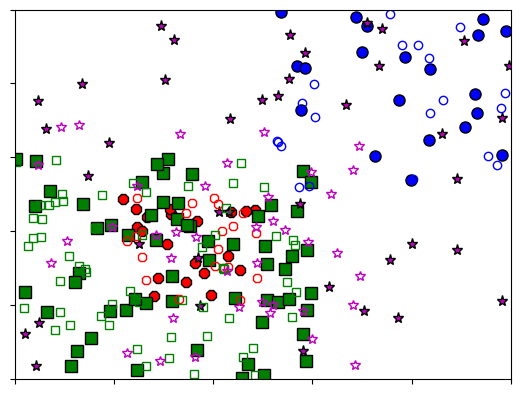

Write the Python code that produced this figure.
import numpy as np
import matplotlib.pyplot as plt
from matplotlib import cm
from mpl_toolkits.mplot3d import Axes3D
from math import e, sqrt, pi

font = {'family': 'serif',
        'weight': 'bold',
        'size': 15}
plt.rc('font', **font)
plt.rc('text', usetex=True)

# # Our 2-dimensional distribution will be over variables X and Y
# N = 200


# Sigma = 0.1

# def gauss(x, m, s):
#     return 1/(sqrt(2*pi)*s)*e**(-0.5*((x-m)/s)**2)

# # The distribution on the variables X, Y packed into pos.
# Z1 = gauss(X,mu1[0],Sigma) + gauss(X,mu1[1],Sigma) + gauss(X,mu1[2],Sigma)

# #Z2 = gauss(X,mu2[0],Sigma) 

# Z3 = gauss(X,mu3[0],Sigma) + gauss(X,mu3[1],Sigma) + gauss(X,mu3[2],Sigma) + gauss(X,mu3[3],Sigma) + gauss(X,mu3[4],Sigma)


# Z = gauss(X,mu1[0],Sigma) + gauss(X,mu1[1],Sigma) + gauss(X,mu1[2],Sigma) + gauss(X,mu3[4],Sigma) + gauss(X,mu3[0],Sigma) + gauss(X,mu3[1],Sigma) + gauss(X,mu3[2],Sigma)

# # Create a surface plot and projected filled contour plot under it.
fig = plt.figure()
#ax = fig.gca(projection='3d')
fig, ax = plt.subplots(1, 1)


mu1 = np.random.uniform(low = 0.2, high = 0.5, size = (20,2))
mu2 = np.random.uniform(low = 0.5, high = 1, size = (20,2))
mu3 = np.random.uniform(low = 0, high = 0.6, size = (60,2))
mu4 = np.random.uniform(low = 0, high = 1, size = (40,2))

mu1_ = np.random.uniform(low = 0.2, high = 0.5, size = (20,2))
mu2_ = np.random.uniform(low = 0.5, high = 1, size = (20,2))
mu3_ = np.random.uniform(low = 0, high = 0.6, size = (60,2))
mu4_ = np.random.uniform(low = 0, high = 0.7, size = (40,2))


ax.plot(mu1[:,0] ,mu1[:,1], 'r8' , label='Policy 1', markersize =8.0, markeredgecolor='k', markeredgewidth=1.0)
ax.plot(mu2[:,0] ,mu2[:,1], 'bo' , label='Policy 2', markersize =8.0, markeredgecolor='k', markeredgewidth=1.0)
ax.plot(mu3[:,0] ,mu3[:,1], 'gs' , label='Policy 3', markersize =8.0, markeredgecolor='k', markeredgewidth=1.0)
ax.plot(mu4[:,0] ,mu4[:,1], 'm*' , label='Policy 4', markersize =8.0, markeredgecolor='k', markeredgewidth=1.0)

ax.plot(mu1_[:,0] ,mu1_[:,1], 'r8' , label='Policy 1', markersize =6.0, fillstyle='none')
ax.plot(mu2_[:,0] ,mu2_[:,1], 'bo' , label='Policy 2', markersize =6.0, fillstyle='none')
ax.plot(mu3_[:,0] ,mu3_[:,1], 'gs' , label='Policy 3', markersize =6.0, fillstyle='none')
ax.plot(mu4_[:,0] ,mu4_[:,1], 'm*' , label='Policy 4', markersize =7.0, fillstyle='none')



ax.set_yticklabels([])
ax.set_xticklabels([])

ax.set_xlim(0,1)
ax.set_ylim(0,1)

#ax.legend( loc=1, borderaxespad=0.)
#plt.xlabel('State 1')
#plt.ylabel('State 2')
#ax.plot_surface(X, Y, Z, rstride=3, cstride=3,  antialiased=True,cmap=cm.viridis) #linewidth=1,


#cset = ax.contourf(X, Y, Z, zdir='z', offset=-0.15, cmap=cm.viridis)

# Adjust the limits, ticks and view angle

#ax.set_zticks(np.linspace(0,0.2,5))
#ax.view_init(27, -21)

plt.show()